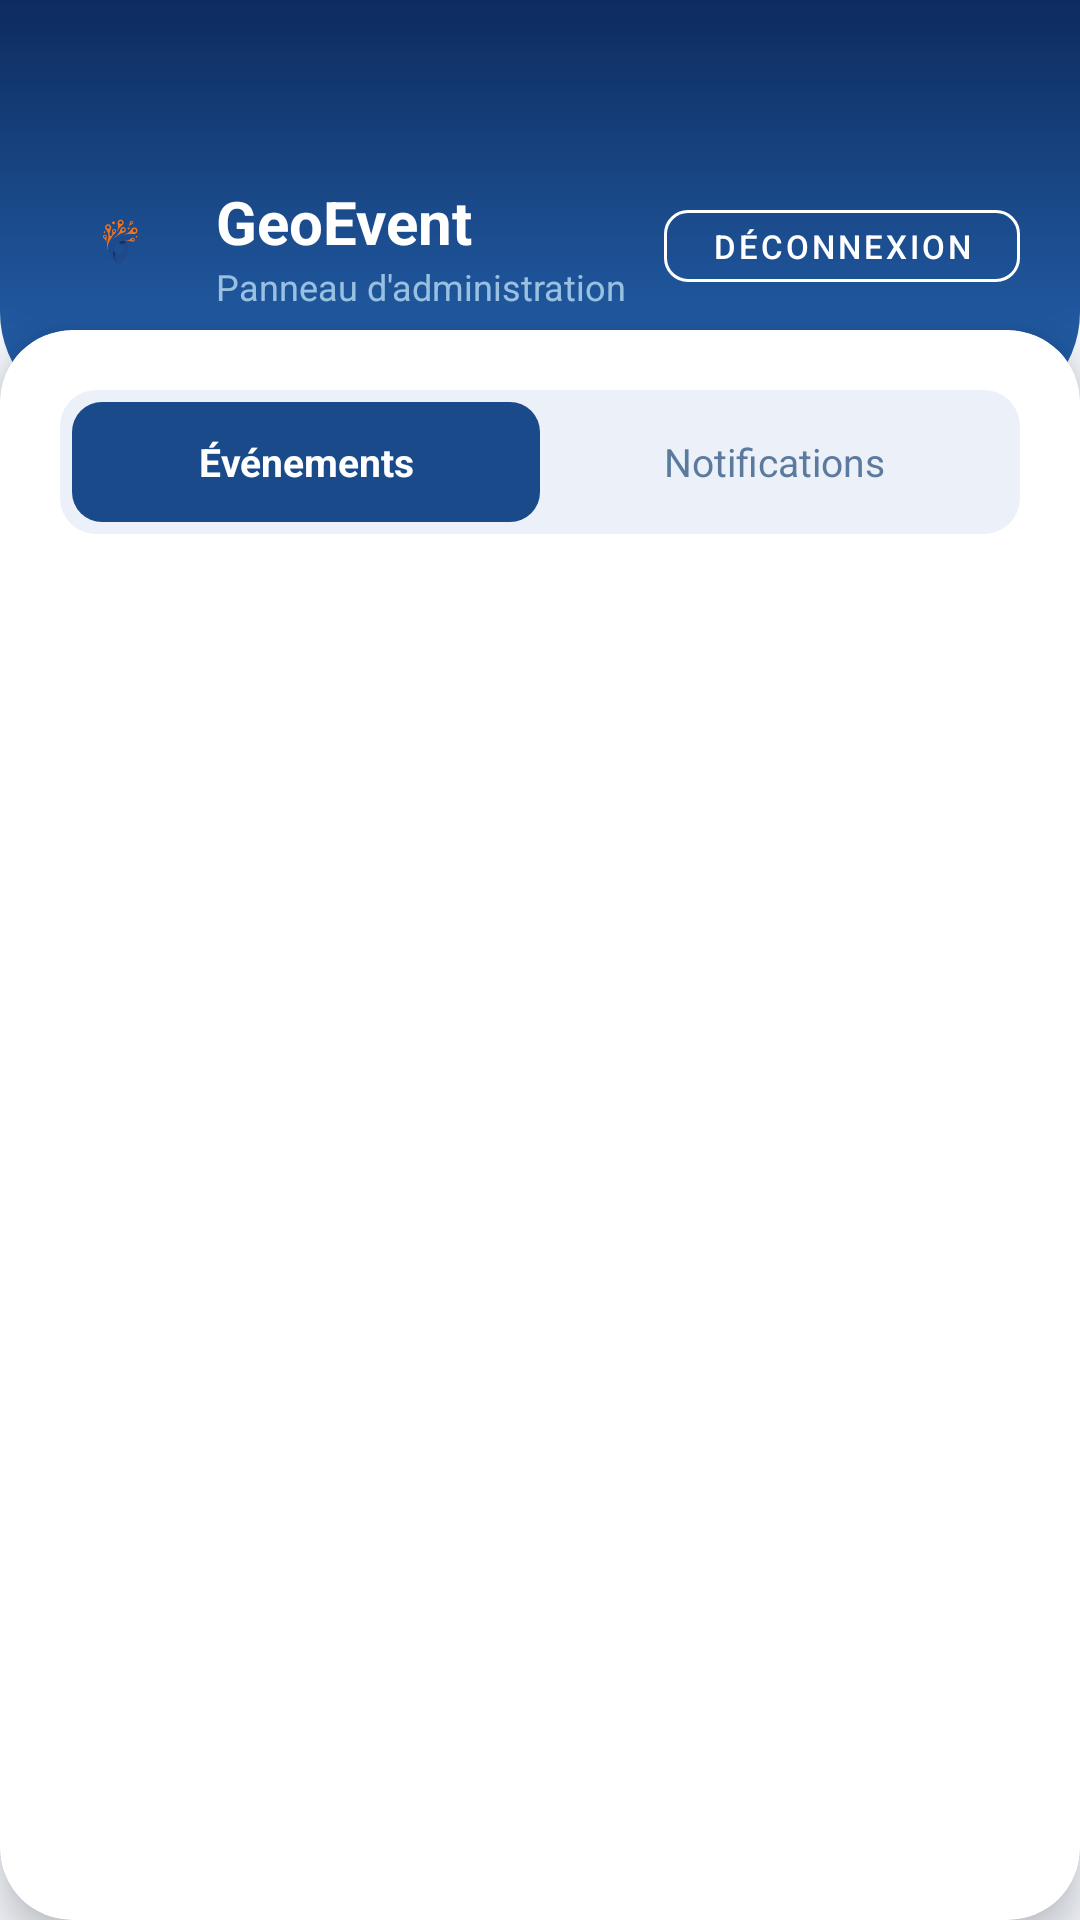

Android layout source for this screen:
<!-- AndroidManifest.xml: application theme Theme.GeoEvent_android -->
<!-- res/layout/activity_admin.xml -->
<?xml version="1.0" encoding="utf-8"?>
<androidx.constraintlayout.widget.ConstraintLayout
    xmlns:android="http://schemas.android.com/apk/res/android"
    xmlns:app="http://schemas.android.com/apk/res-auto"
    android:layout_width="match_parent"
    android:layout_height="match_parent"
    android:background="@color/geo_background">

    
    <View
        android:id="@+id/adminHeaderBg"
        android:layout_width="match_parent"
        android:layout_height="140dp"
        android:background="@drawable/bg_auth_header"
        app:layout_constraintTop_toTopOf="parent" />

    
    <LinearLayout
        android:id="@+id/adminHeaderContent"
        android:layout_width="match_parent"
        android:layout_height="140dp"
        android:orientation="horizontal"
        android:gravity="center_vertical"
        android:paddingHorizontal="20dp"
        android:paddingTop="24dp"
        app:layout_constraintTop_toTopOf="parent">

        <ImageView
            android:layout_width="40dp"
            android:layout_height="40dp"
            android:src="@drawable/ic_logo_geoevent"
            android:contentDescription="Logo" />

        <LinearLayout
            android:layout_width="0dp"
            android:layout_height="wrap_content"
            android:layout_weight="1"
            android:orientation="vertical"
            android:paddingStart="12dp">

            <TextView
                android:layout_width="wrap_content"
                android:layout_height="wrap_content"
                android:text="GeoEvent"
                android:textColor="@color/white"
                android:textSize="20sp"
                android:textStyle="bold" />

            <TextView
                android:layout_width="wrap_content"
                android:layout_height="wrap_content"
                android:text="Panneau d'administration"
                android:textColor="#B3CDEFFF"
                android:textSize="12sp" />
        </LinearLayout>

        
        <com.google.android.material.button.MaterialButton
            android:id="@+id/adminLogoutButton"
            style="@style/Widget.MaterialComponents.Button.OutlinedButton"
            android:layout_width="wrap_content"
            android:layout_height="36dp"
            android:text="Déconnexion"
            android:textSize="11sp"
            android:textColor="@color/white"
            app:strokeColor="@color/white"
            app:strokeWidth="1dp"
            app:cornerRadius="8dp" />
    </LinearLayout>

    
    <androidx.cardview.widget.CardView
        android:id="@+id/adminCard"
        android:layout_width="match_parent"
        android:layout_height="0dp"
        android:layout_marginTop="110dp"
        app:cardCornerRadius="24dp"
        app:cardElevation="8dp"
        app:cardBackgroundColor="@color/geo_surface"
        app:layout_constraintTop_toTopOf="parent"
        app:layout_constraintBottom_toBottomOf="parent">

        <LinearLayout
            android:layout_width="match_parent"
            android:layout_height="match_parent"
            android:orientation="vertical"
            android:paddingTop="20dp">

            
            <LinearLayout
                android:layout_width="match_parent"
                android:layout_height="48dp"
                android:orientation="horizontal"
                android:background="@drawable/bg_tab_container"
                android:padding="4dp"
                android:layout_marginHorizontal="20dp">

                <TextView
                    android:id="@+id/adminTabEvents"
                    android:layout_width="0dp"
                    android:layout_height="match_parent"
                    android:layout_weight="1"
                    android:gravity="center"
                    android:text="Événements"
                    android:textSize="13sp"
                    android:textStyle="bold"
                    android:textColor="@color/white"
                    android:background="@drawable/bg_tab_selected" />

                <TextView
                    android:id="@+id/adminTabNotifications"
                    android:layout_width="0dp"
                    android:layout_height="match_parent"
                    android:layout_weight="1"
                    android:gravity="center"
                    android:text="Notifications"
                    android:textSize="13sp"
                    android:textColor="@color/geo_text_secondary"
                    android:background="@android:color/transparent" />
            </LinearLayout>

            
            <FrameLayout
                android:id="@+id/adminFragmentContainer"
                android:layout_width="match_parent"
                android:layout_height="0dp"
                android:layout_weight="1"
                android:layout_marginTop="8dp" />
        </LinearLayout>
    </androidx.cardview.widget.CardView>

</androidx.constraintlayout.widget.ConstraintLayout>
<!-- resources referenced by this layout -->
<resources>
  <color name="geo_background">#F4F7FC</color>
  <color name="geo_surface">#FFFFFF</color>
  <color name="geo_text_secondary">#5B7A9D</color>
  <color name="white">#FFFFFFFF</color>
  <!-- drawable bg_auth_header (drawable) -->
  <?xml version="1.0" encoding="utf-8"?>
  <shape xmlns:android="http://schemas.android.com/apk/res/android"
      android:shape="rectangle">
  
      <gradient
          android:type="linear"
          android:angle="160"
          android:startColor="#0D2B5E"
          android:centerColor="#1A4A8A"
          android:endColor="#2563B0" />
  
      <corners
          android:bottomLeftRadius="36dp"
          android:bottomRightRadius="36dp" />
  </shape>
  <!-- drawable bg_tab_container (drawable) -->
  <?xml version="1.0" encoding="utf-8"?>
  <shape xmlns:android="http://schemas.android.com/apk/res/android"
      android:shape="rectangle">
      <solid android:color="#EBF0F9" />
      <corners android:radius="12dp" />
  </shape>
  <!-- drawable bg_tab_selected (drawable) -->
  <?xml version="1.0" encoding="utf-8"?>
  <shape xmlns:android="http://schemas.android.com/apk/res/android"
      android:shape="rectangle">
      <solid android:color="#1A4A8A" />
      <corners android:radius="10dp" />
  </shape>
  <!-- drawable ic_logo_geoevent: vector/xml drawable (drawable, 9365 chars, omitted) -->
  <style name="Theme.GeoEvent_android" parent="Base.Theme.GeoEvent_android" />
  <style name="Base.Theme.GeoEvent_android" parent="Theme.Material3.DayNight.NoActionBar">
          
          
      </style>
</resources>
